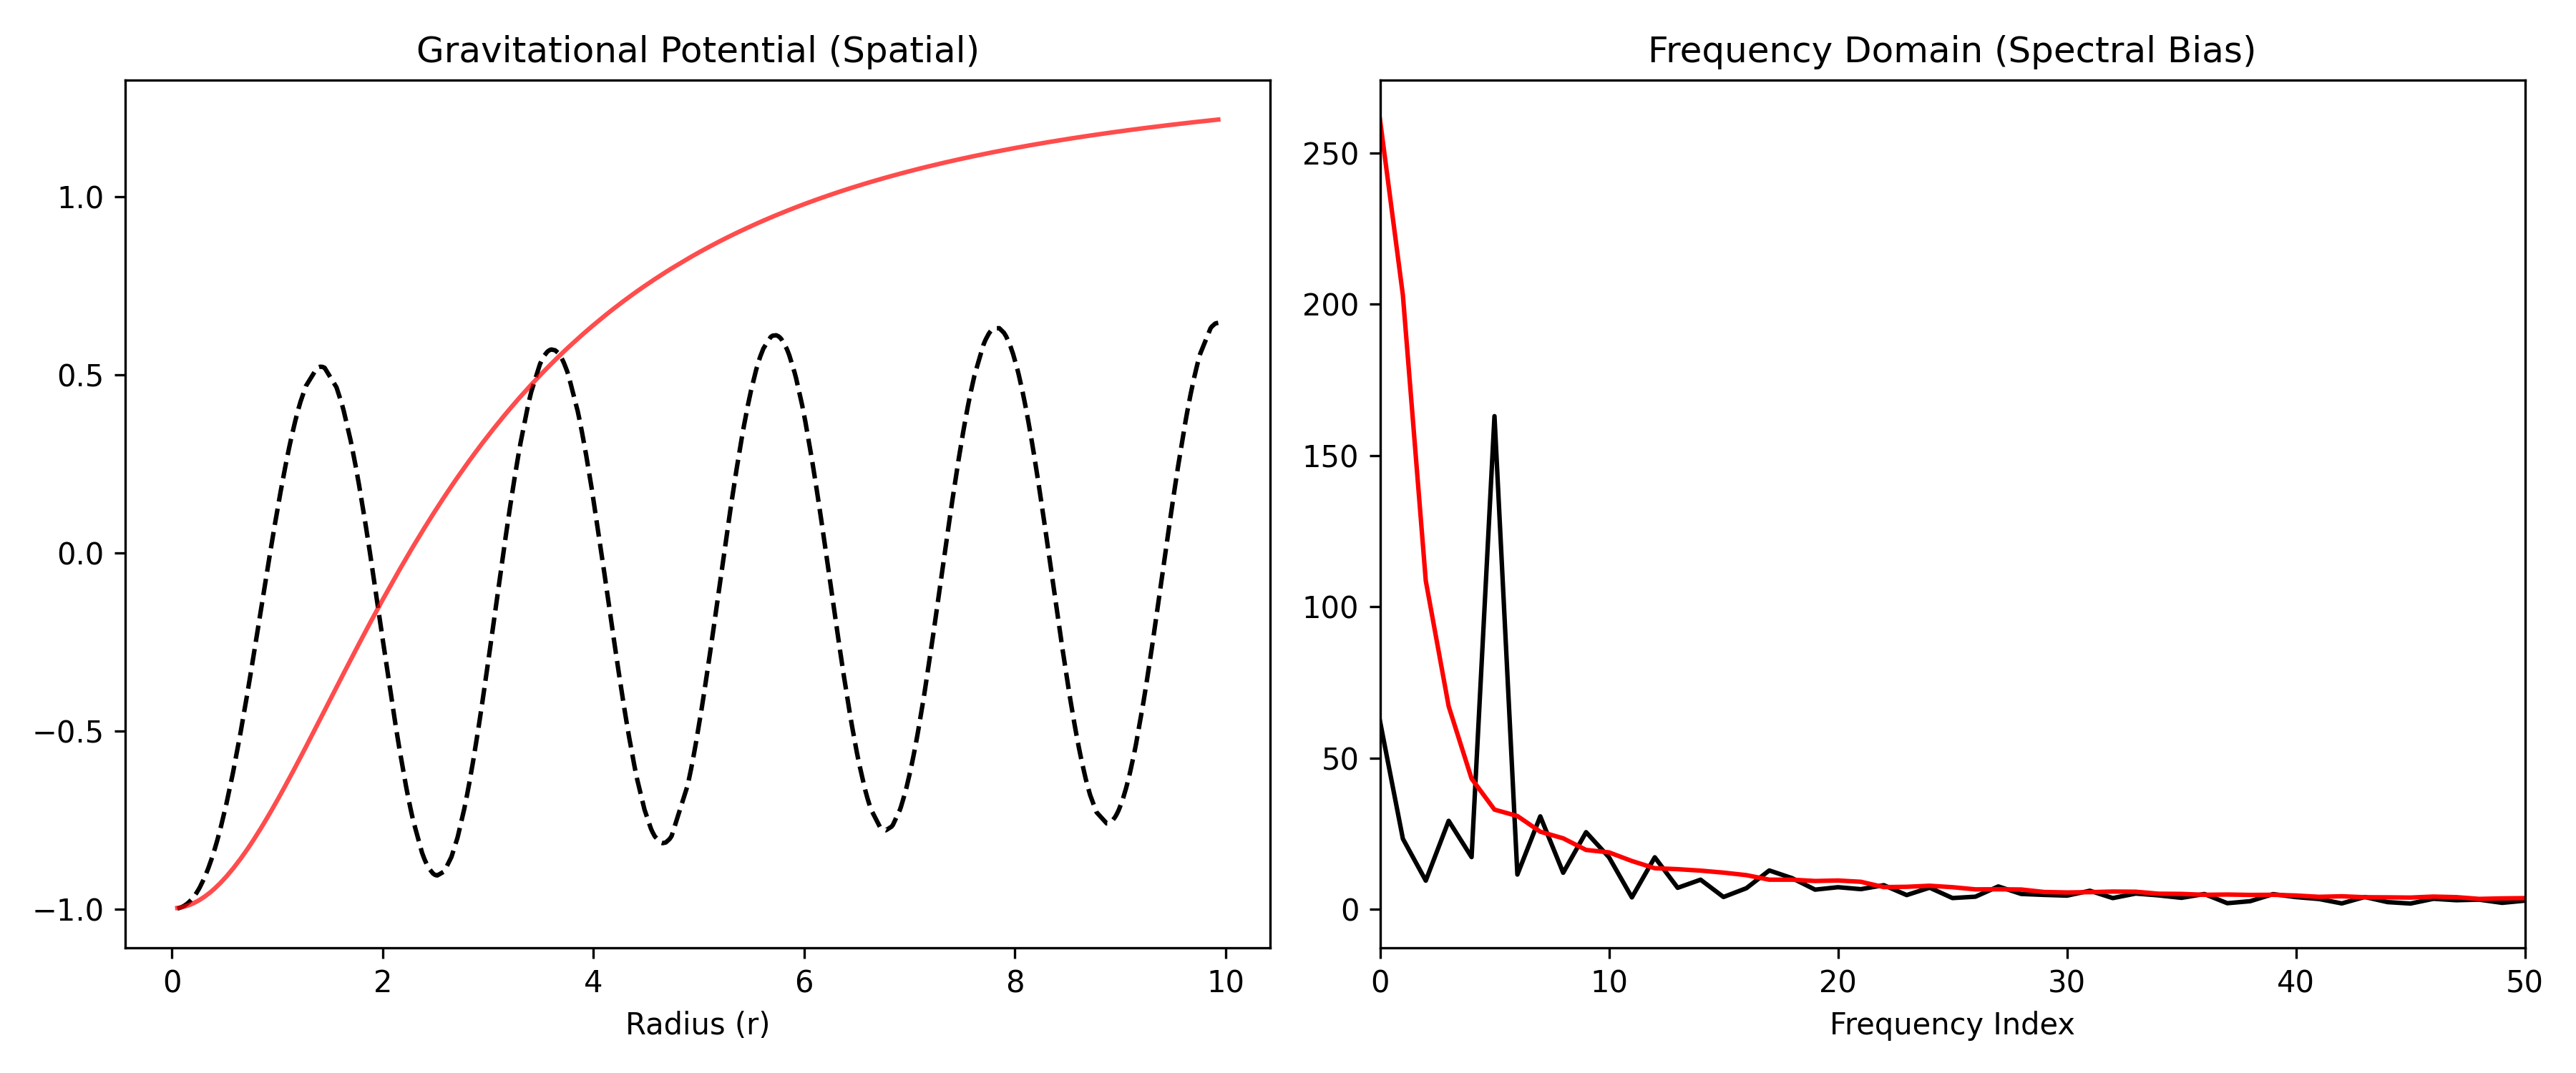

Python code for this plot:
import numpy as np
import matplotlib.pyplot as plt
import pandas as pd
import os

df = pd.read_csv('raw_data.csv')

r = df['r'].values
true_phi = df['numerical_phi'].values
pinn_phi = df['pinn_phi'].values

def plot_spectral_bias(r, true_phi, pinn_phi):
    fig, (ax1, ax2) = plt.subplots(1, 2, figsize=(12, 5))
    
    ax1.plot(r, true_phi, color='black', linestyle='--')
    ax1.plot(r, pinn_phi, color='red', alpha=0.7)
    ax1.set_title("Gravitational Potential (Spatial)")
    ax1.set_xlabel("Radius (r)")
    
    freq_true = np.abs(np.fft.rfft(true_phi))
    freq_pinn = np.abs(np.fft.rfft(pinn_phi))
    ax2.plot(freq_true, color='black')
    ax2.plot(freq_pinn, color='red')
    ax2.set_title("Frequency Domain (Spectral Bias)")
    ax2.set_xlabel("Frequency Index")
    ax2.set_xlim(0, 50) 
    
    plt.tight_layout()
    save_path = os.path.join(os.path.dirname(os.path.abspath(__file__)), 'spectral_analysis.png')
    plt.savefig(save_path, dpi=300)
    plt.show()

plot_spectral_bias(r, true_phi, pinn_phi)
